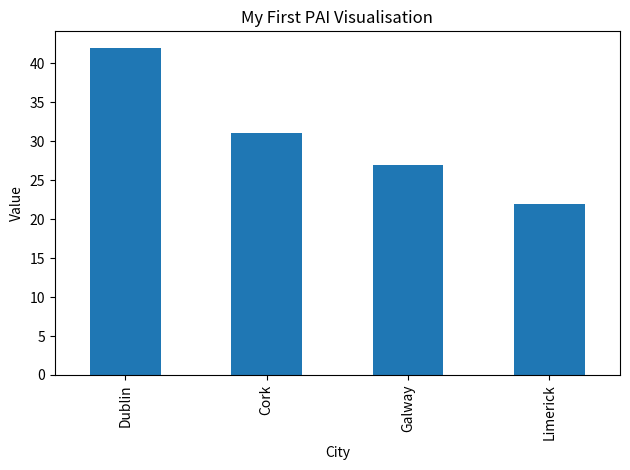

Recreate this plot in Python.
import pandas as pd
import matplotlib.pyplot as plt
data = {
"City": ["Dublin", "Cork", "Galway", "Limerick"],
"Value": [42, 31, 27, 22]
}
df = pd.DataFrame(data)
print(df)
df.plot(
x="City",
y="Value",
kind="bar",
legend=False,
title="My First PAI Visualisation"
)
plt.ylabel("Value")
plt.tight_layout()
plt.show()
